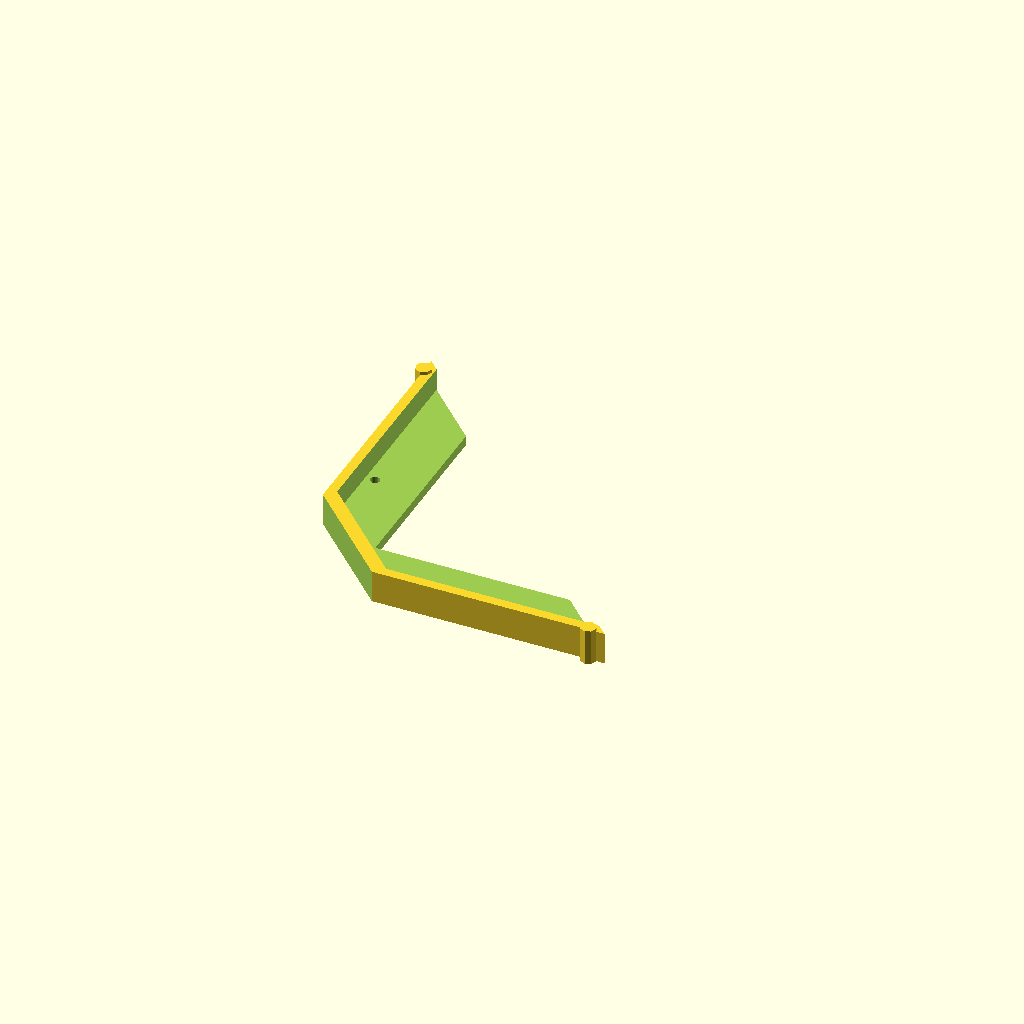
Cell 1 — every parameter at its default value.
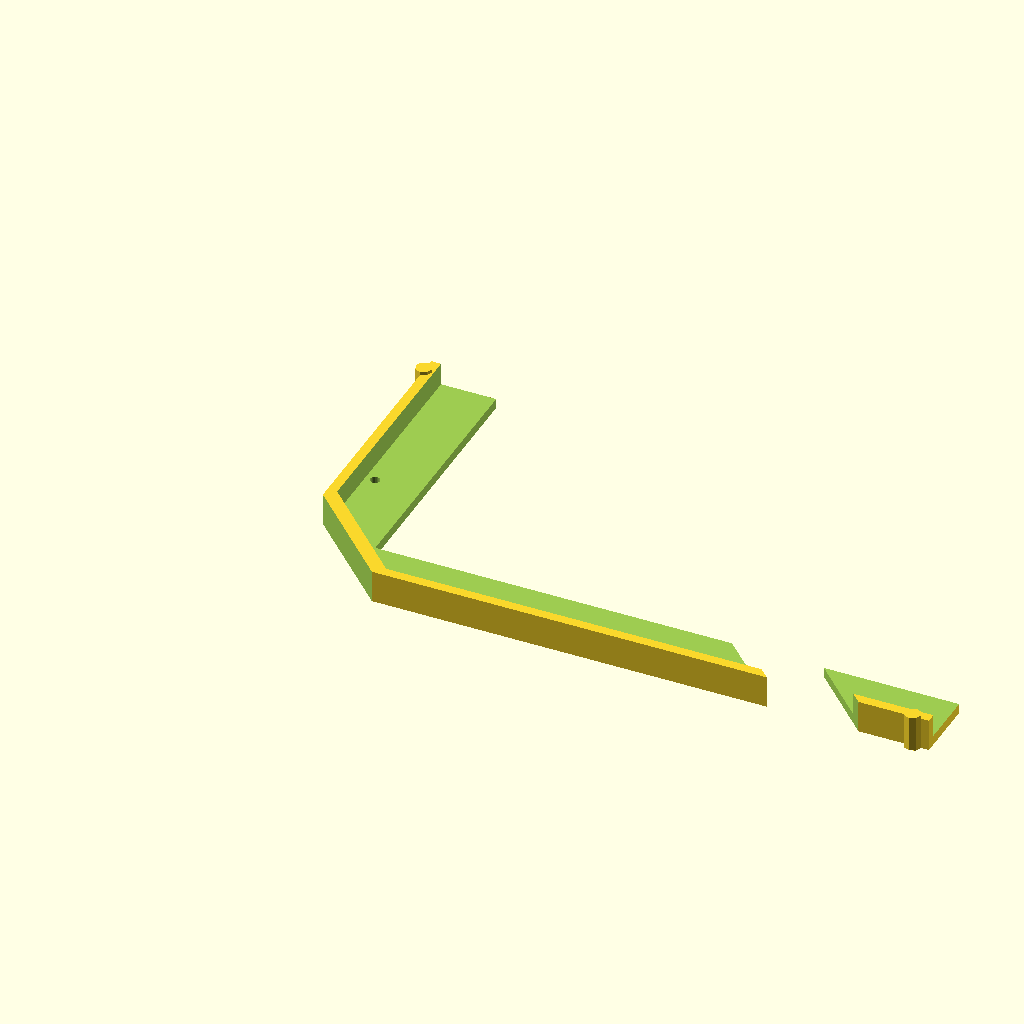
Cell 2: the same model with length = 200.
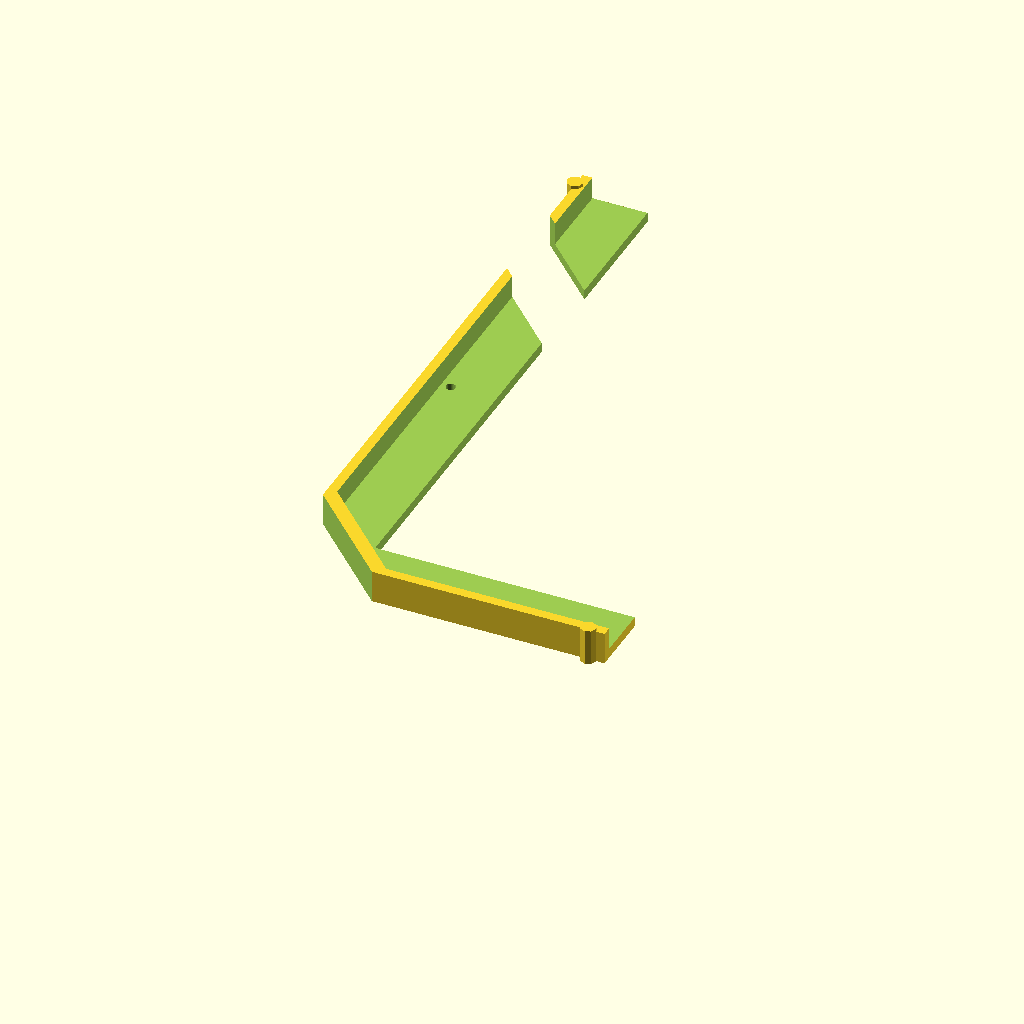
Cell 3: height = 200 (everything else at default).
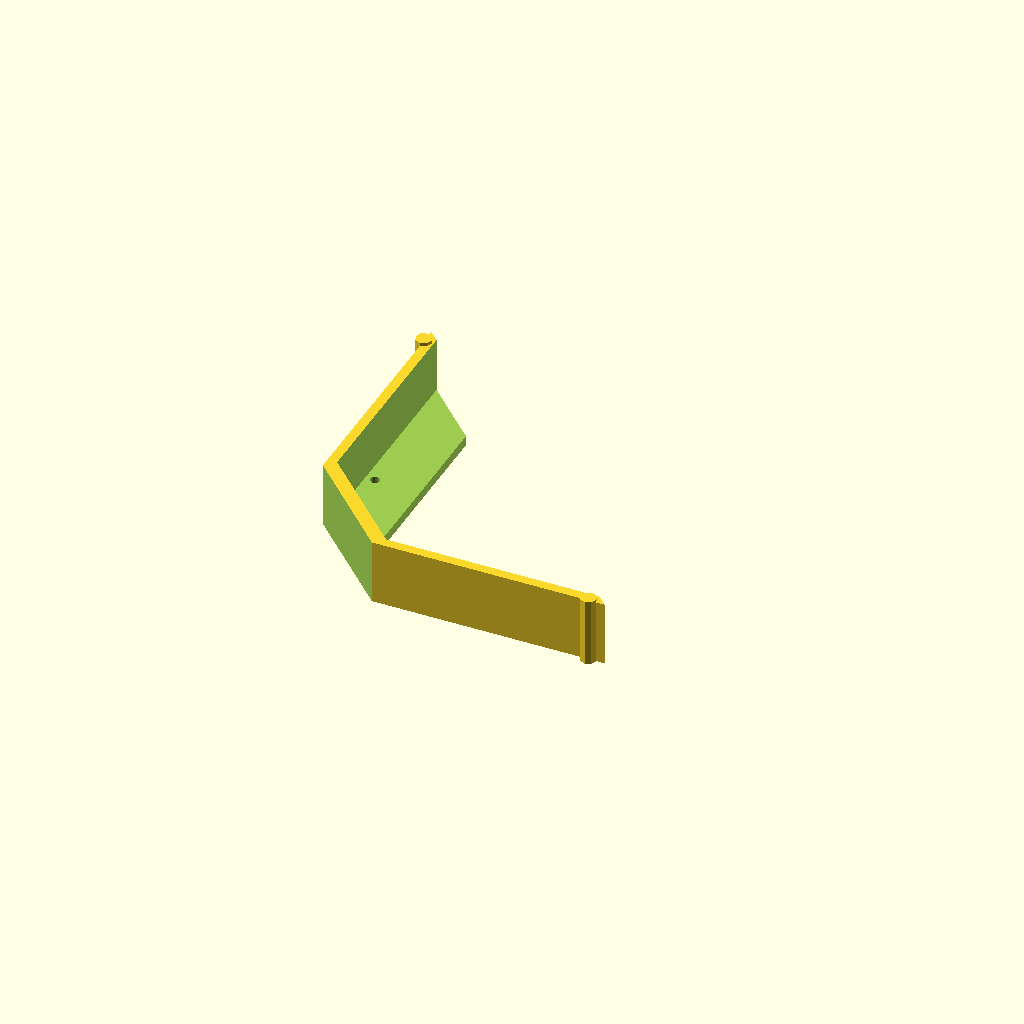
Cell 4 — depth set to 20, the other parameters unchanged.
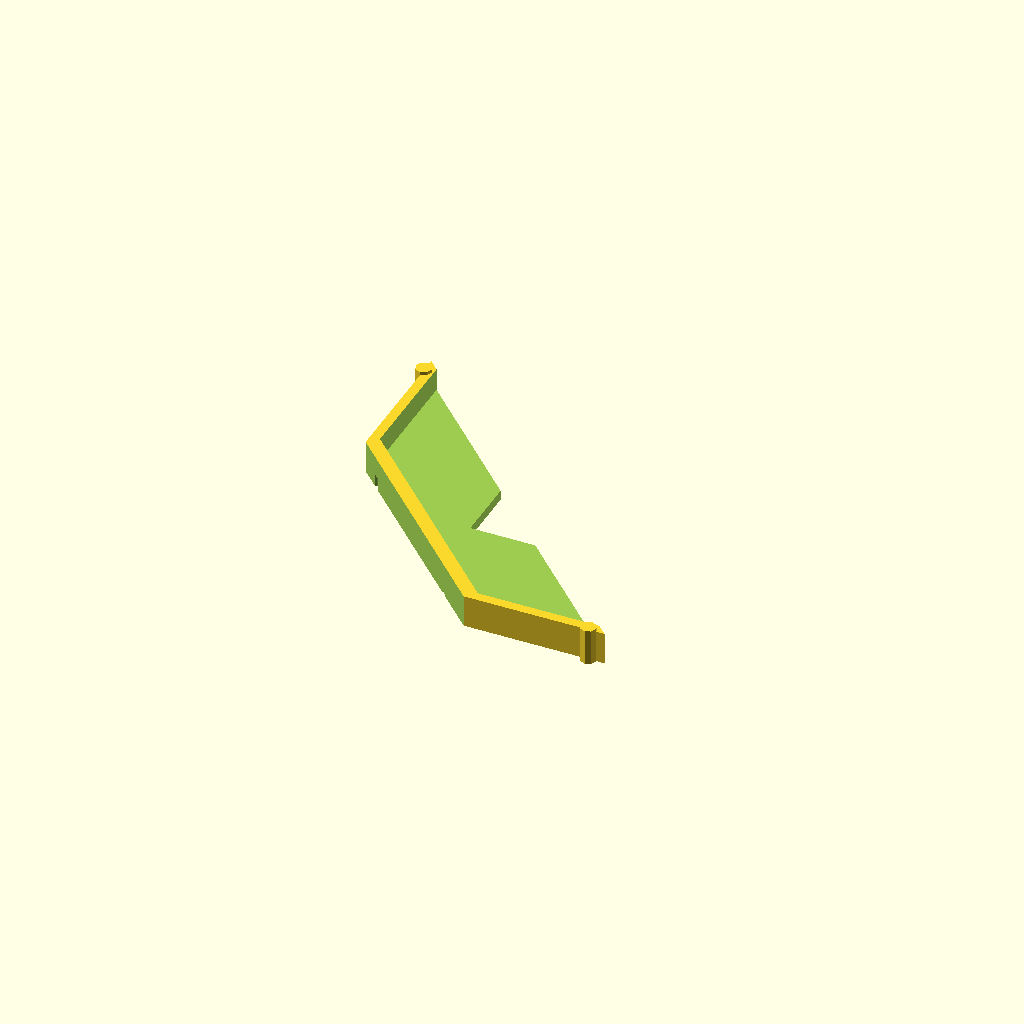
Cell 5: frame_width = 40 (everything else at default).
All cells are drawn from one camera (rotation 55°, 0°, 25°, orthographic, colour scheme Cornfield), so only the parameter changes between them.
OpenSCAD source file hardware/models/top_left_corner_lower.scad:
// these are all guesses ATM, but the bounding box should be limited to ~100mm3
design_version = "V1";
length = 100;
height = 100;
depth = 10;
frame_width = 20;
shelf_thickness = 3;
perimeter_thickness = 3;
screw_diameter = 3;
tab_diameter = 5;

difference(){
    // bounding box
    cube([length, height, depth]);
    
    // main cut-out
    translate([frame_width, frame_width, -1]){
        cube([length, height, depth + 2]);
    }
    
	// watermark
    rotate([0,180,0]){
        translate([-length/2,10,-1]){
            linear_extrude(height = 10){
               #text(design_version,size=4);
            }
        }
    }
    
    // this prevents shelf cut from penetrating the perimeter
    difference(){
        
        // shelf cut-out
        translate([perimeter_thickness, perimeter_thickness,        shelf_thickness]){
            cube([length, height, depth + 2]);
        }    
        
        // outer slash cut
        translate([perimeter_thickness, perimeter_thickness,0]){
            rotate([0,0,-45]){
                translate([-length,0,-1]){
                    cube([length *2, frame_width, depth +2]);
                }
            }     
        } 
    }
    
    // outer slash cut
    rotate([0,0,-45]){
        translate([-length,0,-1]){
            cube([length *2, frame_width, depth +2]);
        }
    }
    
    // inner slash cut
    translate([length/2, height/2, 0]){
        rotate([0,0,-45]){
            translate([-length,0,-1]){
                cube([length *2, frame_width, depth +2]);
            }
        }
    }

    // mounting hole (complete guess for now)
    translate([perimeter_thickness*2, height/2,-1]){
        cylinder(r=screw_diameter/2,h=shelf_thickness+2,$fn=25);
    }
}

// upper tab
translate([0,height-5,0]){
    cylinder(r=tab_diameter/2,h=depth+1);
}

// lower tab
translate([length-5,0,0]){
    cylinder(r=tab_diameter/2,h=depth+1);
}
Customizer parameters (derived from the source; name, type, default, range or options):
design_version: string, default "V1"
length: number, default 100
height: number, default 100
depth: number, default 10
frame_width: number, default 20
shelf_thickness: number, default 3
perimeter_thickness: number, default 3
screw_diameter: number, default 3
tab_diameter: number, default 5
